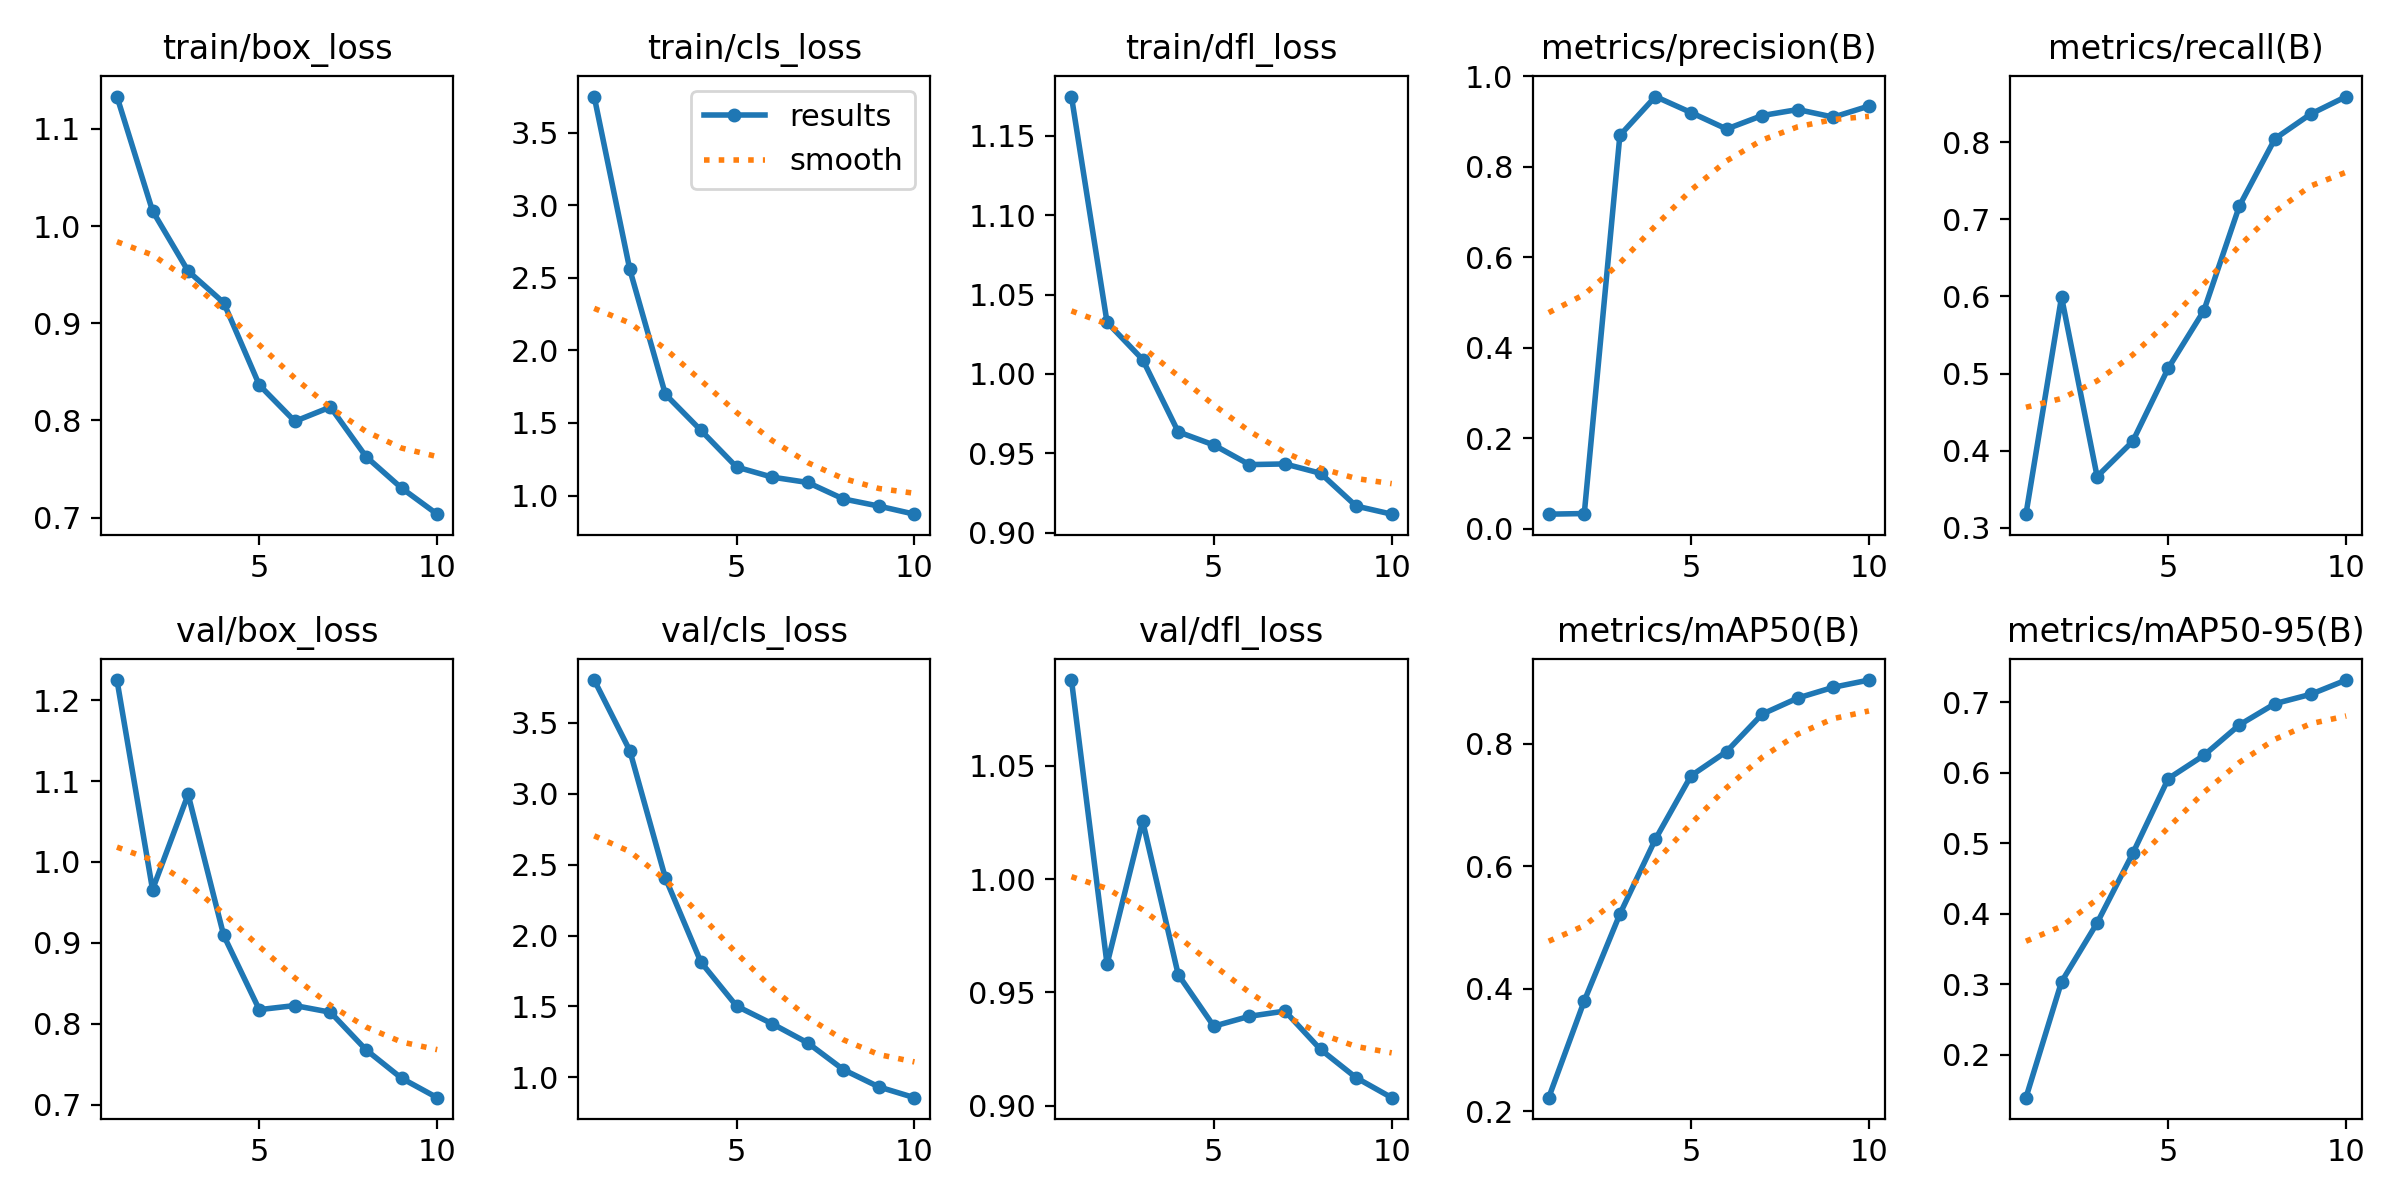

Source data for this figure (header and first rows):
epoch, train/box_loss, train/cls_loss, train/dfl_loss, metrics/precision(B), metrics/recall(B), metrics/mAP50(B), metrics/mAP50-95(B), val/box_loss, val/cls_loss, val/dfl_loss, lr/pg0, lr/pg1, lr/pg2
1, 1.133, 3.748, 1.175, 0.03198, 0.3175, 0.2225, 0.1393, 1.225, 3.802, 1.088, 0.00014, 0.00014, 0.00014
2, 1.016, 2.557, 1.033, 0.0334, 0.5993, 0.3804, 0.3036, 0.9658, 3.304, 0.9625, 0.0002613, 0.0002613, 0.0002613
3, 0.9537, 1.698, 1.009, 0.8695, 0.3664, 0.5219, 0.3871, 1.083, 2.406, 1.026, 0.0003529, 0.0003529, 0.0003529
4, 0.9212, 1.449, 0.9635, 0.9554, 0.412, 0.6442, 0.4856, 0.9091, 1.812, 0.9579, 0.0004148, 0.0004148, 0.0004148
5, 0.8365, 1.197, 0.9553, 0.92, 0.507, 0.7476, 0.5918, 0.8174, 1.503, 0.9351, 0.000447, 0.000447, 0.000447
6, 0.7991, 1.127, 0.9429, 0.8836, 0.5816, 0.7871, 0.6248, 0.8224, 1.378, 0.9395, 0.0004495, 0.0004495, 0.0004495
7, 0.8138, 1.09, 0.9433, 0.9134, 0.7176, 0.8481, 0.6681, 0.8141, 1.243, 0.9418, 0.000406, 0.000406, 0.000406
8, 0.7627, 0.9771, 0.9374, 0.9267, 0.8048, 0.8743, 0.6982, 0.7677, 1.054, 0.9249, 0.000406, 0.000406, 0.000406
9, 0.7303, 0.9277, 0.9168, 0.9099, 0.8366, 0.8919, 0.7114, 0.7326, 0.9323, 0.9124, 0.000307, 0.000307, 0.000307
10, 0.7035, 0.872, 0.9116, 0.9344, 0.8594, 0.9036, 0.7316, 0.7085, 0.8563, 0.9036, 0.000208, 0.000208, 0.000208
